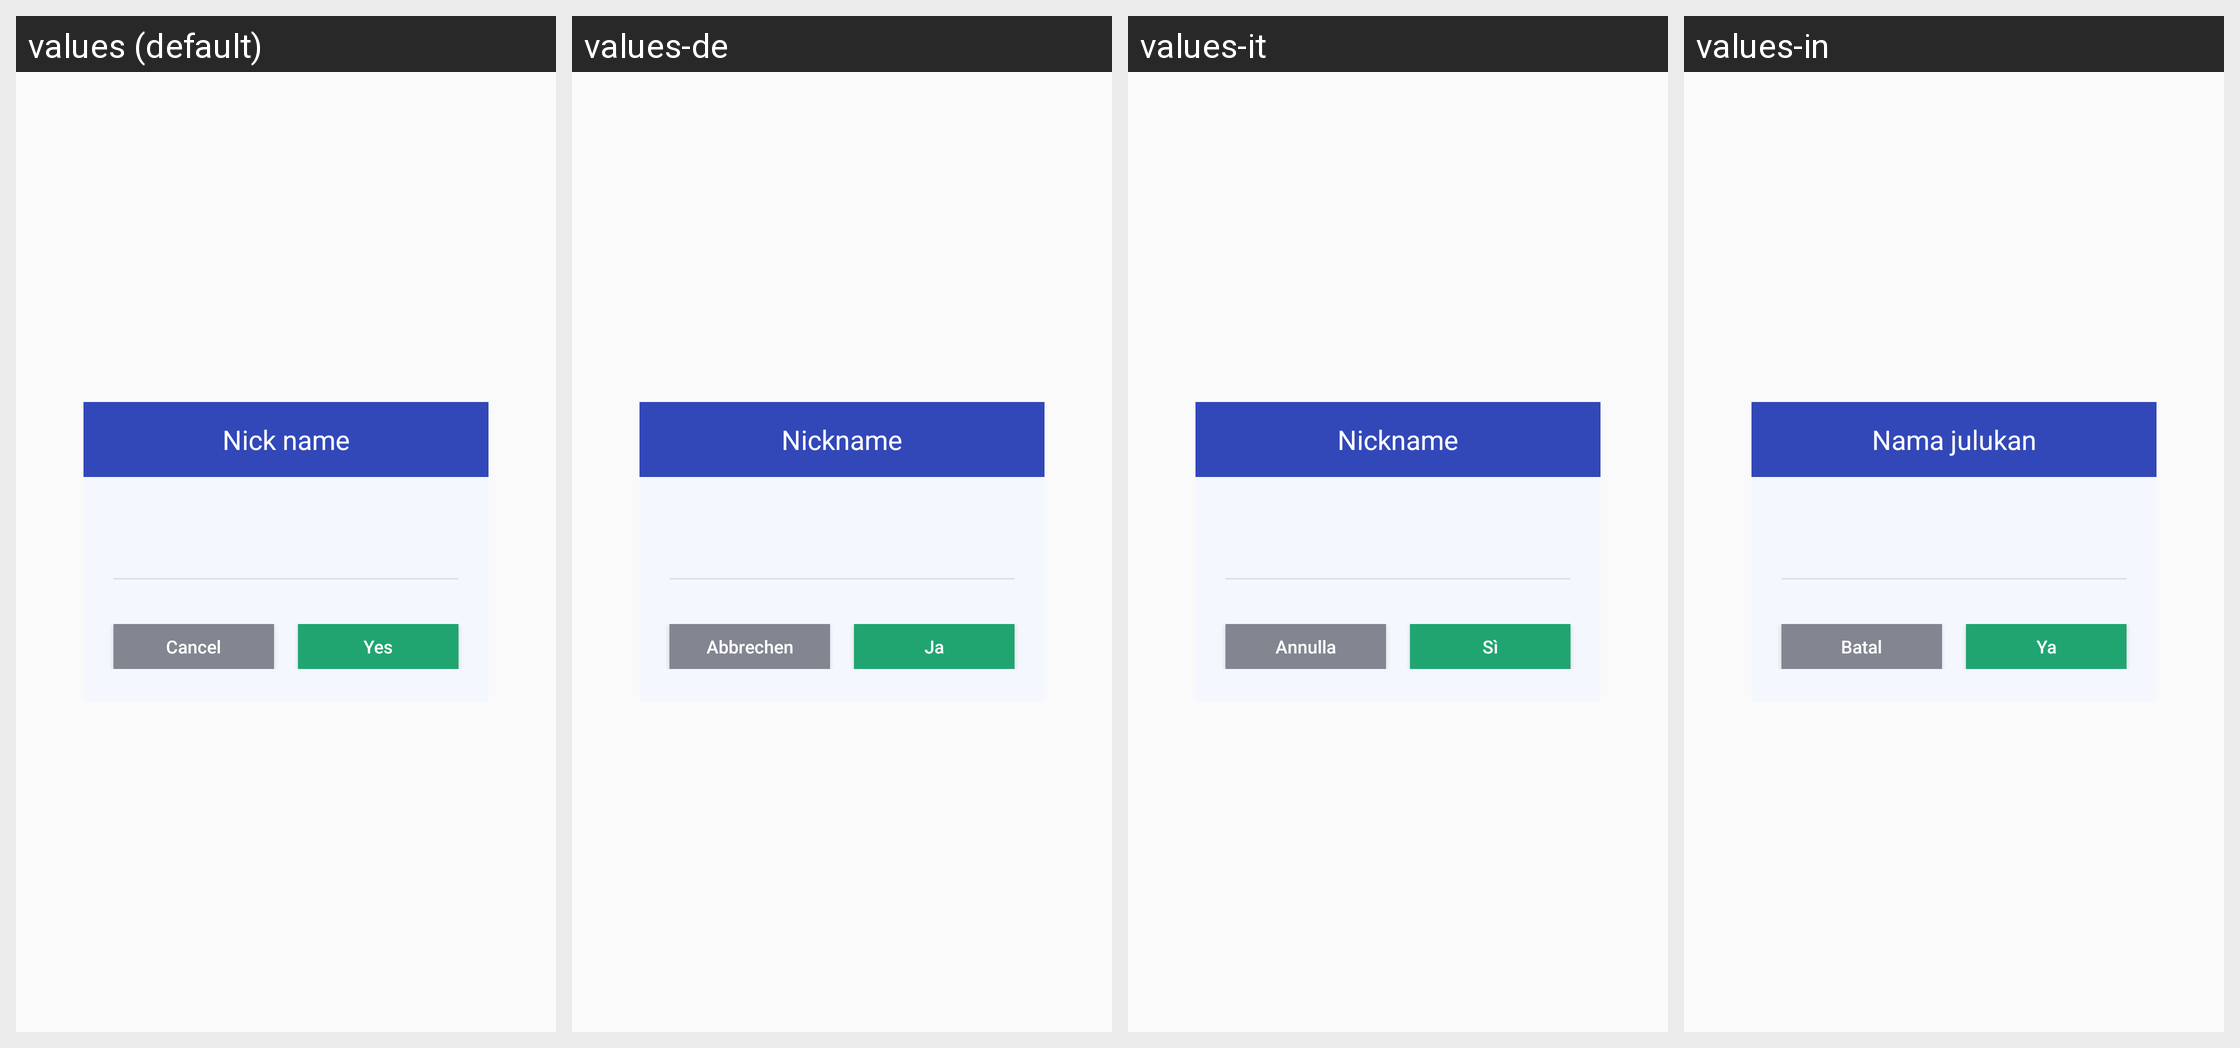

Here is an Android app screen in its default locale and in the app's own translations. Write out the translated-string differences for the strings that appear on this screen.
Android screen res/layout/dialog_editname_dialog.xml rendered under 4 locales, left to right: values (default), values-de, values-it, values-in. Device: Nexus 5 (rendered at 1080×1920; each locale shown at half size, 540×960, under a caption strip naming it); theme AppTheme.
Other locales in the repository, not shown: values-af, values-ar, values-bg, values-bn, values-ca, values-cs, values-da, values-el, values-en, values-en-rGB, values-es, values-fa, values-fi, values-fr, values-gu, values-hi, values-hr, values-hu, values-iw, values-ja, values-kn, values-ko, values-mr, values-ms, values-nb, values-nl, values-pa, values-pl, values-pt, values-pt-rPT, values-ro, values-ru, values-sk, values-sr, values-sv, values-sw, values-ta, values-th, values-tl, values-tr, values-uk, values-ur, values-vi, values-zh, values-zh-rCN, values-zh-rHK, values-zh-rTW.
Strings drawn on this screen, with the default value and each locale's value (text and hints the layout hard-codes, and strings that could not be matched under every locale, appear in the picture but are not listed):

mm_edit_nickname
  values: Nick name
  values-de: Nickname
  values-it: Nickname
  values-in: Nama julukan

mm_sliding_exit_cancel_button
  values: Cancel
  values-de: Abbrechen
  values-it: Annulla
  values-in: Batal

mm_sliding_exit_yes_button
  values: Yes
  values-de: Ja
  values-it: Sì
  values-in: Ya
